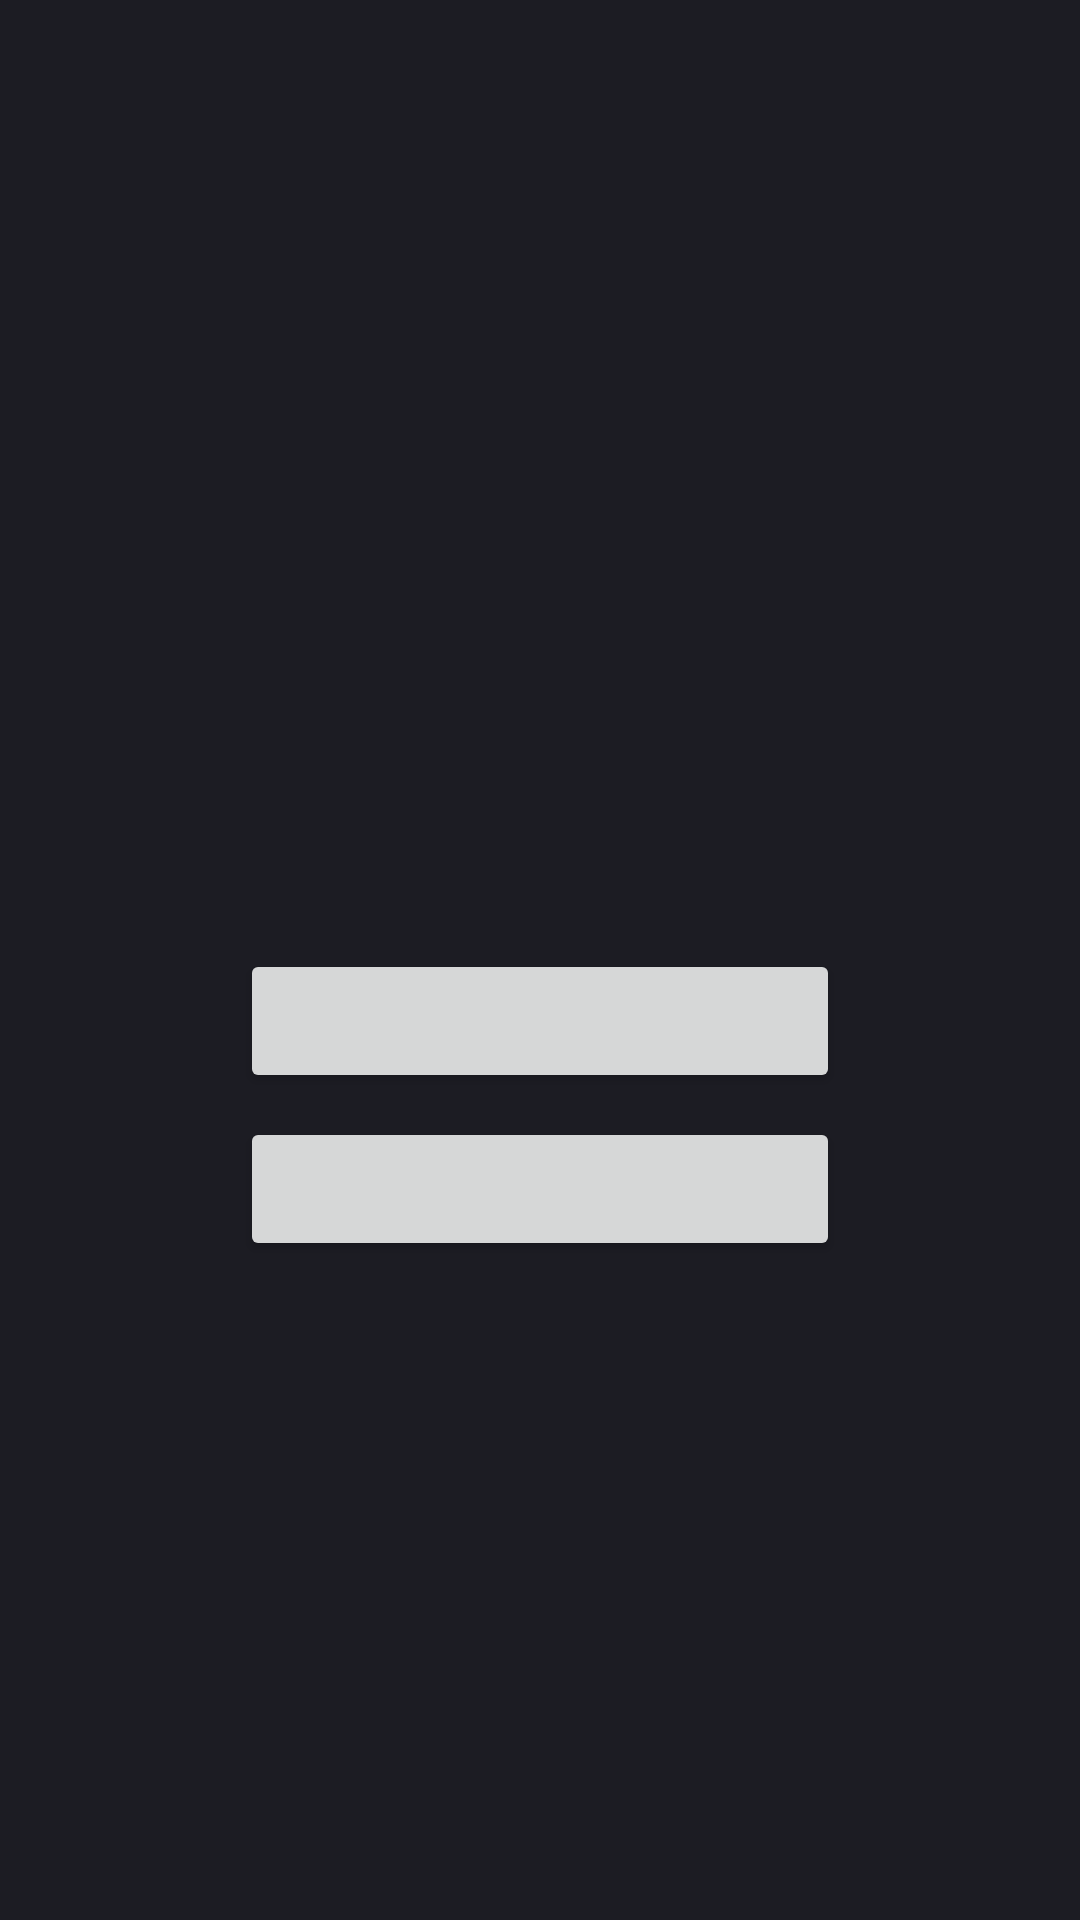

Here is an Android app screen rendered from its layout file. Give the layout XML and the strings, colors and styles it references.
<!-- AndroidManifest.xml: application theme Theme.AppBlocker -->
<!-- res/layout/overlay_reminder.xml -->
<?xml version="1.0" encoding="utf-8"?>
<FrameLayout xmlns:android="http://schemas.android.com/apk/res/android"
    android:layout_width="match_parent"
    android:layout_height="match_parent"
    android:background="@color/overlay_background">

    <LinearLayout
        android:layout_width="match_parent"
        android:layout_height="wrap_content"
        android:layout_gravity="center"
        android:gravity="center_horizontal"
        android:orientation="vertical"
        android:padding="32dp">

        <TextView
            android:id="@+id/overlay_title"
            android:layout_width="wrap_content"
            android:layout_height="wrap_content"
            android:textColor="@color/overlay_title"
            android:textSize="26sp"
            android:textStyle="bold" />

        <TextView
            android:id="@+id/overlay_message"
            android:layout_width="wrap_content"
            android:layout_height="wrap_content"
            android:layout_marginTop="12dp"
            android:gravity="center"
            android:textColor="@color/overlay_text"
            android:textSize="16sp" />

        <Button
            android:id="@+id/overlay_primary"
            android:layout_width="wrap_content"
            android:layout_height="wrap_content"
            android:layout_marginTop="28dp"
            android:minWidth="200dp" />

        <Button
            android:id="@+id/overlay_secondary"
            android:layout_width="wrap_content"
            android:layout_height="wrap_content"
            android:layout_marginTop="8dp"
            android:minWidth="200dp" />
    </LinearLayout>
</FrameLayout>
<!-- resources referenced by this layout -->
<resources>
  <color name="overlay_background">#F2101018</color>
  <color name="overlay_text">#D9DCE3</color>
  <color name="overlay_title">#FFFFFF</color>
  <style name="Theme.AppBlocker" parent="Theme.AppCompat.DayNight" />
</resources>
